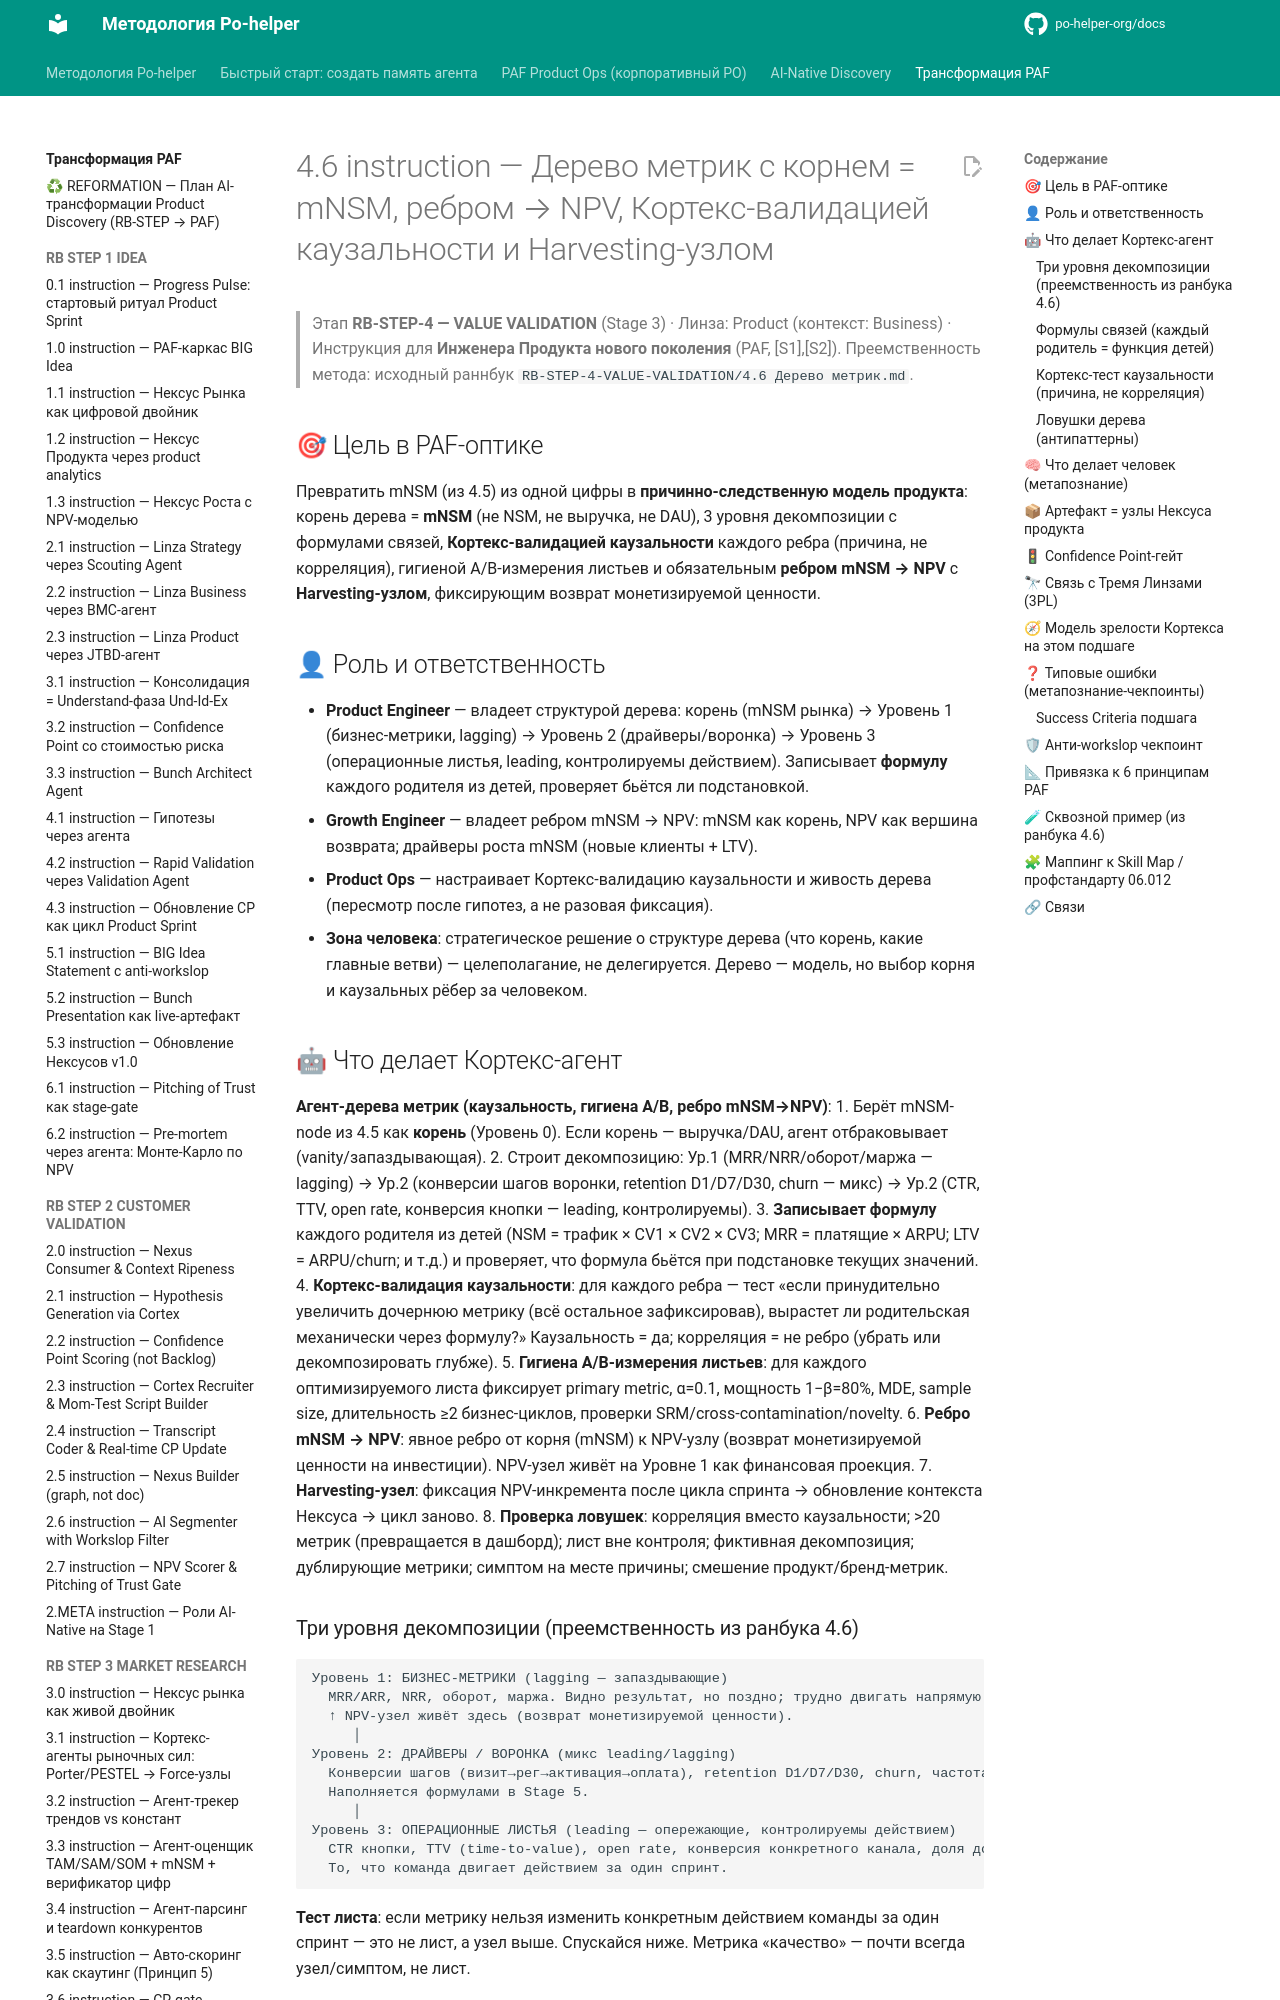

repository: po-helper-org/docs · page: ai-transformation/RB-STEP-4-VALUE-VALIDATION/4.6-instruction/index.html · generator: mkdocs

# 4.6 instruction — Дерево метрик с корнем = mNSM, ребром → NPV, Кортекс-валидацией каузальности и Harvesting-узлом

> Этап **RB-STEP-4 — VALUE VALIDATION** (Stage 3) · Линза: Product (контекст: Business) · Инструкция для **Инженера Продукта нового поколения** (PAF, [S1],[S2]).
> Преемственность метода: исходный раннбук `RB-STEP-4-VALUE-VALIDATION/4.6 Дерево метрик.md`.

## 🎯 Цель в PAF-оптике
Превратить mNSM (из 4.5) из одной цифры в **причинно-следственную модель продукта**: корень дерева = **mNSM** (не NSM, не выручка, не DAU), 3 уровня декомпозиции с формулами связей, **Кортекс-валидацией каузальности** каждого ребра (причина, не корреляция), гигиеной A/B-измерения листьев и обязательным **ребром mNSM → NPV** с **Harvesting-узлом**, фиксирующим возврат монетизируемой ценности.

## 👤 Роль и ответственность
- **Product Engineer** — владеет структурой дерева: корень (mNSM рынка) → Уровень 1 (бизнес-метрики, lagging) → Уровень 2 (драйверы/воронка) → Уровень 3 (операционные листья, leading, контролируемы действием). Записывает **формулу** каждого родителя из детей, проверяет бьётся ли подстановкой.
- **Growth Engineer** — владеет ребром mNSM → NPV: mNSM как корень, NPV как вершина возврата; драйверы роста mNSM (новые клиенты + LTV).
- **Product Ops** — настраивает Кортекс-валидацию каузальности и живость дерева (пересмотр после гипотез, а не разовая фиксация).
- **Зона человека**: стратегическое решение о структуре дерева (что корень, какие главные ветви) — целеполагание, не делегируется. Дерево — модель, но выбор корня и каузальных рёбер за человеком.

## 🤖 Что делает Кортекс-агент
**Агент-дерева метрик (каузальность, гигиена A/B, ребро mNSM→NPV)**:
1. Берёт mNSM-node из 4.5 как **корень** (Уровень 0). Если корень — выручка/DAU, агент отбраковывает (vanity/запаздывающая).
2. Строит декомпозицию: Ур.1 (MRR/NRR/оборот/маржа — lagging) → Ур.2 (конверсии шагов воронки, retention D1/D7/D30, churn — микс) → Ур.2 (CTR, TTV, open rate, конверсия кнопки — leading, контролируемы).
3. **Записывает формулу** каждого родителя из детей (NSM = трафик × CV1 × CV2 × CV3; MRR = платящие × ARPU; LTV = ARPU/churn; и т.д.) и проверяет, что формула бьётся при подстановке текущих значений.
4. **Кортекс-валидация каузальности**: для каждого ребра — тест «если принудительно увеличить дочернюю метрику (всё остальное зафиксировав), вырастет ли родительская механически через формулу?» Каузальность = да; корреляция = не ребро (убрать или декомпозировать глубже).
5. **Гигиена A/B-измерения листьев**: для каждого оптимизируемого листа фиксирует primary metric, α=0.1, мощность 1−β=80%, MDE, sample size, длительность ≥2 бизнес-циклов, проверки SRM/cross-contamination/novelty.
6. **Ребро mNSM → NPV**: явное ребро от корня (mNSM) к NPV-узлу (возврат монетизируемой ценности на инвестиции). NPV-узел живёт на Уровне 1 как финансовая проекция.
7. **Harvesting-узел**: фиксация NPV-инкремента после цикла спринта → обновление контекста Нексуса → цикл заново.
8. **Проверка ловушек**: корреляция вместо каузальности; >20 метрик (превращается в дашборд); лист вне контроля; фиктивная декомпозиция; дублирующие метрики; симптом на месте причины; смешение продукт/бренд-метрик.
